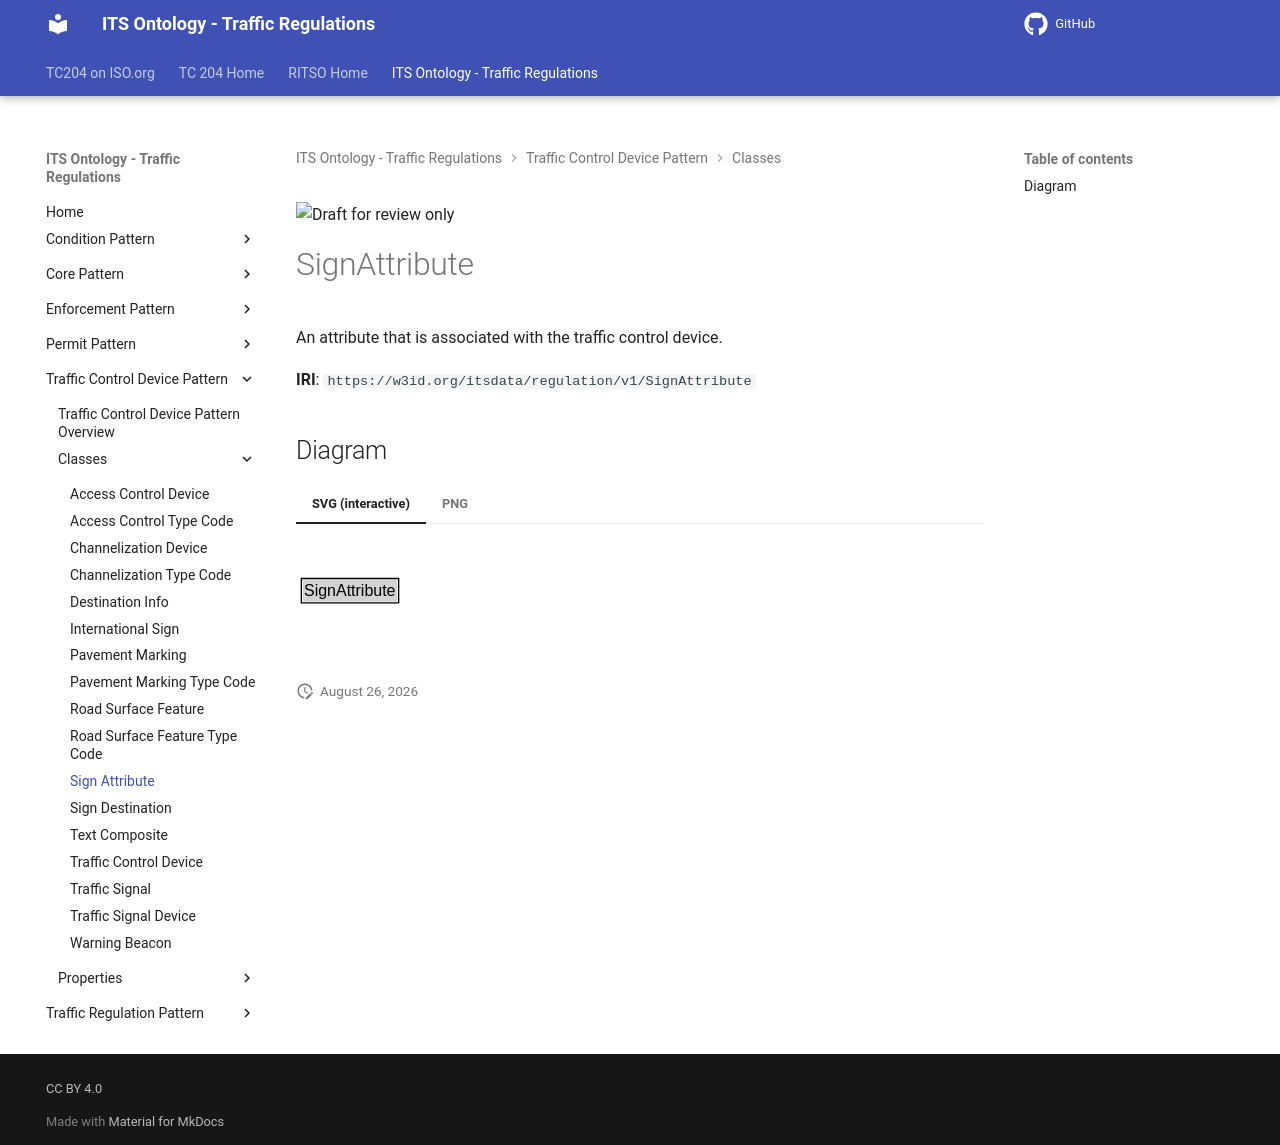

repository: ISO-TC204/ontology-its-regulation · page: v0.0.3-alpha.3/classes/SignAttribute/index.html · generator: mkdocs

![Draft for review only](https://isotc204.org/assets/img/draft_for_review.svg)

# SignAttribute

An attribute that is associated with the traffic control device.

**IRI**: `https://w3id.org/itsdata/regulation/v1/SignAttribute`


## Diagram

=== "SVG (interactive)"

    <!-- Generated by graphviz version 14.1.3 (20260303.0454)
     -->
    <!-- Pages: 1 -->
    <svg width="170pt" height="76pt"
     viewBox="0.00 0.00 170.00 76.00" xmlns="http://www.w3.org/2000/svg" xmlns:xlink="http://www.w3.org/1999/xlink">
    <g id="graph0" class="graph" transform="scale(1 1) rotate(0) translate(4 72)">
    <polygon fill="white" stroke="none" points="-4,4 -4,-72 165.5,-72 165.5,4 -4,4"/>
    <g id="clust3" class="cluster">
    <title>cluster_associated</title>
    </g>
    <!-- SignAttribute -->
    <g id="node1" class="node">
    <title>SignAttribute</title>
    <g id="a_node1"><a xlink:href="../SignAttribute" xlink:title="&lt;TABLE&gt;">
    <polygon fill="lightgray" stroke="none" points="1,-25.88 1,-42.12 72,-42.12 72,-25.88 1,-25.88"/>
    <text xml:space="preserve" text-anchor="start" x="2" y="-29.88" font-family="Arial" font-size="12.00">SignAttribute</text>
    <polygon fill="none" stroke="black" points="0,-24.88 0,-43.12 73,-43.12 73,-24.88 0,-24.88"/>
    </a>
    </g>
    </g>
    <!-- Invis -->
    </g>
    </svg>


=== "PNG"

    ![SignAttribute Diagram](../diagrams/SignAttribute.dot.png)
